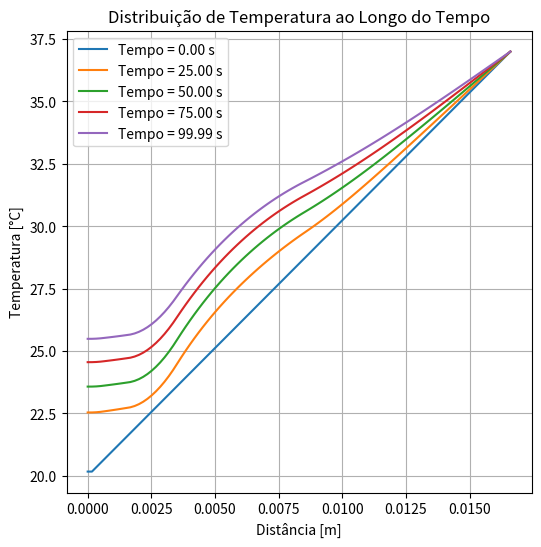

This figure's Python source:
import numpy as np
import matplotlib.pyplot as plt

# Propriedades das camadas
camadas = [
    {"h": 0.0001, "k": 0.235, "rho": 1200, "c": 3500, "omega_b": 0.0, "Q_m": 0.0, "q": 2.0},  # Epiderme
    {"h": 0.0007, "k": 0.445, "rho": 1000, "c": 3000, "omega_b": 0.0002, "Q_m": 368.1, "q": 2.0},  # Derme
    {"h": 0.0008, "k": 0.445, "rho": 900,  "c": 2500, "omega_b": 0.0013, "Q_m": 368.1, "q": 2.0},  # Gordura
    {"h": 0.002, "k": 0.185, "rho": 1050, "c": 3600, "omega_b": 0.0001, "Q_m": 368.3, "q": 2.0},  # Músculo superficial
    {"h": 0.005, "k": 0.558, "rho": 1030, "c": 3852, "omega_b": 0.0063, "Q_m": 3700, "q": 1.1},
    {"h": 0.008, "k": 0.51, "rho": 1080, "c": 3700, "omega_b": 0.0027, "Q_m": 684.2, "q": 2.0},  # Músculo profundo
]

# Parâmetros gerais
T_a = 37  # Temperatura arterial [°C]
T_ext = 25  # Temperatura externa [°C]
rho_b = 1060
c_pb = 4200 
h_ext = 100  

# Configuração da malha e do domínio
nx_total = 100  # Total de pontos na malha
comprimento_total = sum(camada["h"] for camada in camadas)
x = np.linspace(0, comprimento_total, nx_total)
dx = x[1] - x[0]
dt = 0.01  # Passo de tempo inicial (será corrigido)
nt = 10000  # Número de passos de tempo

# Inicializar matriz de temperatura
T = np.linspace(20, T_a, nx_total)

# Criar mapeamento de propriedades
k = np.zeros_like(T)
rho = np.zeros_like(T)
c = np.zeros_like(T)
omega_b = np.zeros_like(T)
Q_m_values = np.zeros_like(T)
q =  np.zeros_like(T)

# Atribuindo as propriedades de cada camada
x_position = 0
for camada in camadas:
    indices = (x >= x_position) & (x < x_position + camada["h"])
    k[indices] = camada["k"]
    rho[indices] = camada["rho"]
    c[indices] = camada["c"]
    omega_b[indices] = camada["omega_b"]
    Q_m_values[indices] = camada["Q_m"]
    x_position += camada["h"]
    q[indices] = camada["q"]

# Funções para cálculo de Q e w
def calc_Q(T, Q_bas, q):
    """Cálculo da taxa metabólica ajustada"""
    return Q_bas * q ** ((T - T_a) / 10)

def calc_w(T, omega, q):
    """Cálculo da perfusão sanguínea ajustada"""
    return omega * q ** ((T - T_a) / 10)
w_m = calc_w(T_a, omega_b, q)
Q_m = calc_Q(T_a, Q_m_values, q)

# Listar tempos para plotar
tempos = [0, int(nt/4), int(nt/2), int(3*nt/4), nt-1]
temperaturas = []

# Simulação temporal
for n in range(nt):
    T_new = T.copy()  # Criação de uma nova variável para armazenar as temperaturas futuras
        # Condição de contorno à esquerda (Eq. 5: fluxo convectivo)
    T_new[0] = T_ext

    # Condição de contorno à direita (temperatura fixada em T_a)
    T_new[-1] = T_a
    
    for i in range(1, nx_total - 1):  # Para cada ponto da malha, exceto os limites
        # Termo de condução térmica (difusividade)
        conduction = (k[i] * (T[i + 1] - 2 * T[i] + T[i - 1])) / dx**2
        # Termo de convecção (efetivo da perfusão sanguínea)
        convection = w_m[i] * rho_b * c_pb * (T_a - T[i])
        # Fonte de calor (Q_m)
        heat_source = Q_m[i]
        
        # Atualização da temperatura no ponto i usando a equação discretizada
        T_new[i] = T[i] + dt * (conduction + convection + heat_source) / (rho[i] * c[i])

    # Condições nas interfaces (Eq. 6)
    for j in range(1, len(camadas)):
        interface_idx = int(sum(camada["h"] for camada in camadas[:j]) / comprimento_total * nx_total)
        T_new[interface_idx] = (k[interface_idx] * T[interface_idx + 1] + k[interface_idx - 1] * T[interface_idx - 1]) / (k[interface_idx] + k[interface_idx - 1])

    # Atualiza a temperatura com os novos valores
    T = T_new.copy()

    # Armazenar temperaturas para os tempos especificados
    if n in tempos:
        temperaturas.append(T.copy())

# Visualização
plt.figure(figsize=(6, 6))
for i, temp in enumerate(temperaturas):
    plt.plot(x, temp, label=f'Tempo = {tempos[i]*dt:.2f} s')

plt.xlabel('Distância [m]')
plt.ylabel('Temperatura [°C]')
plt.title('Distribuição de Temperatura ao Longo do Tempo')
plt.legend()
plt.grid(True)
plt.show()
